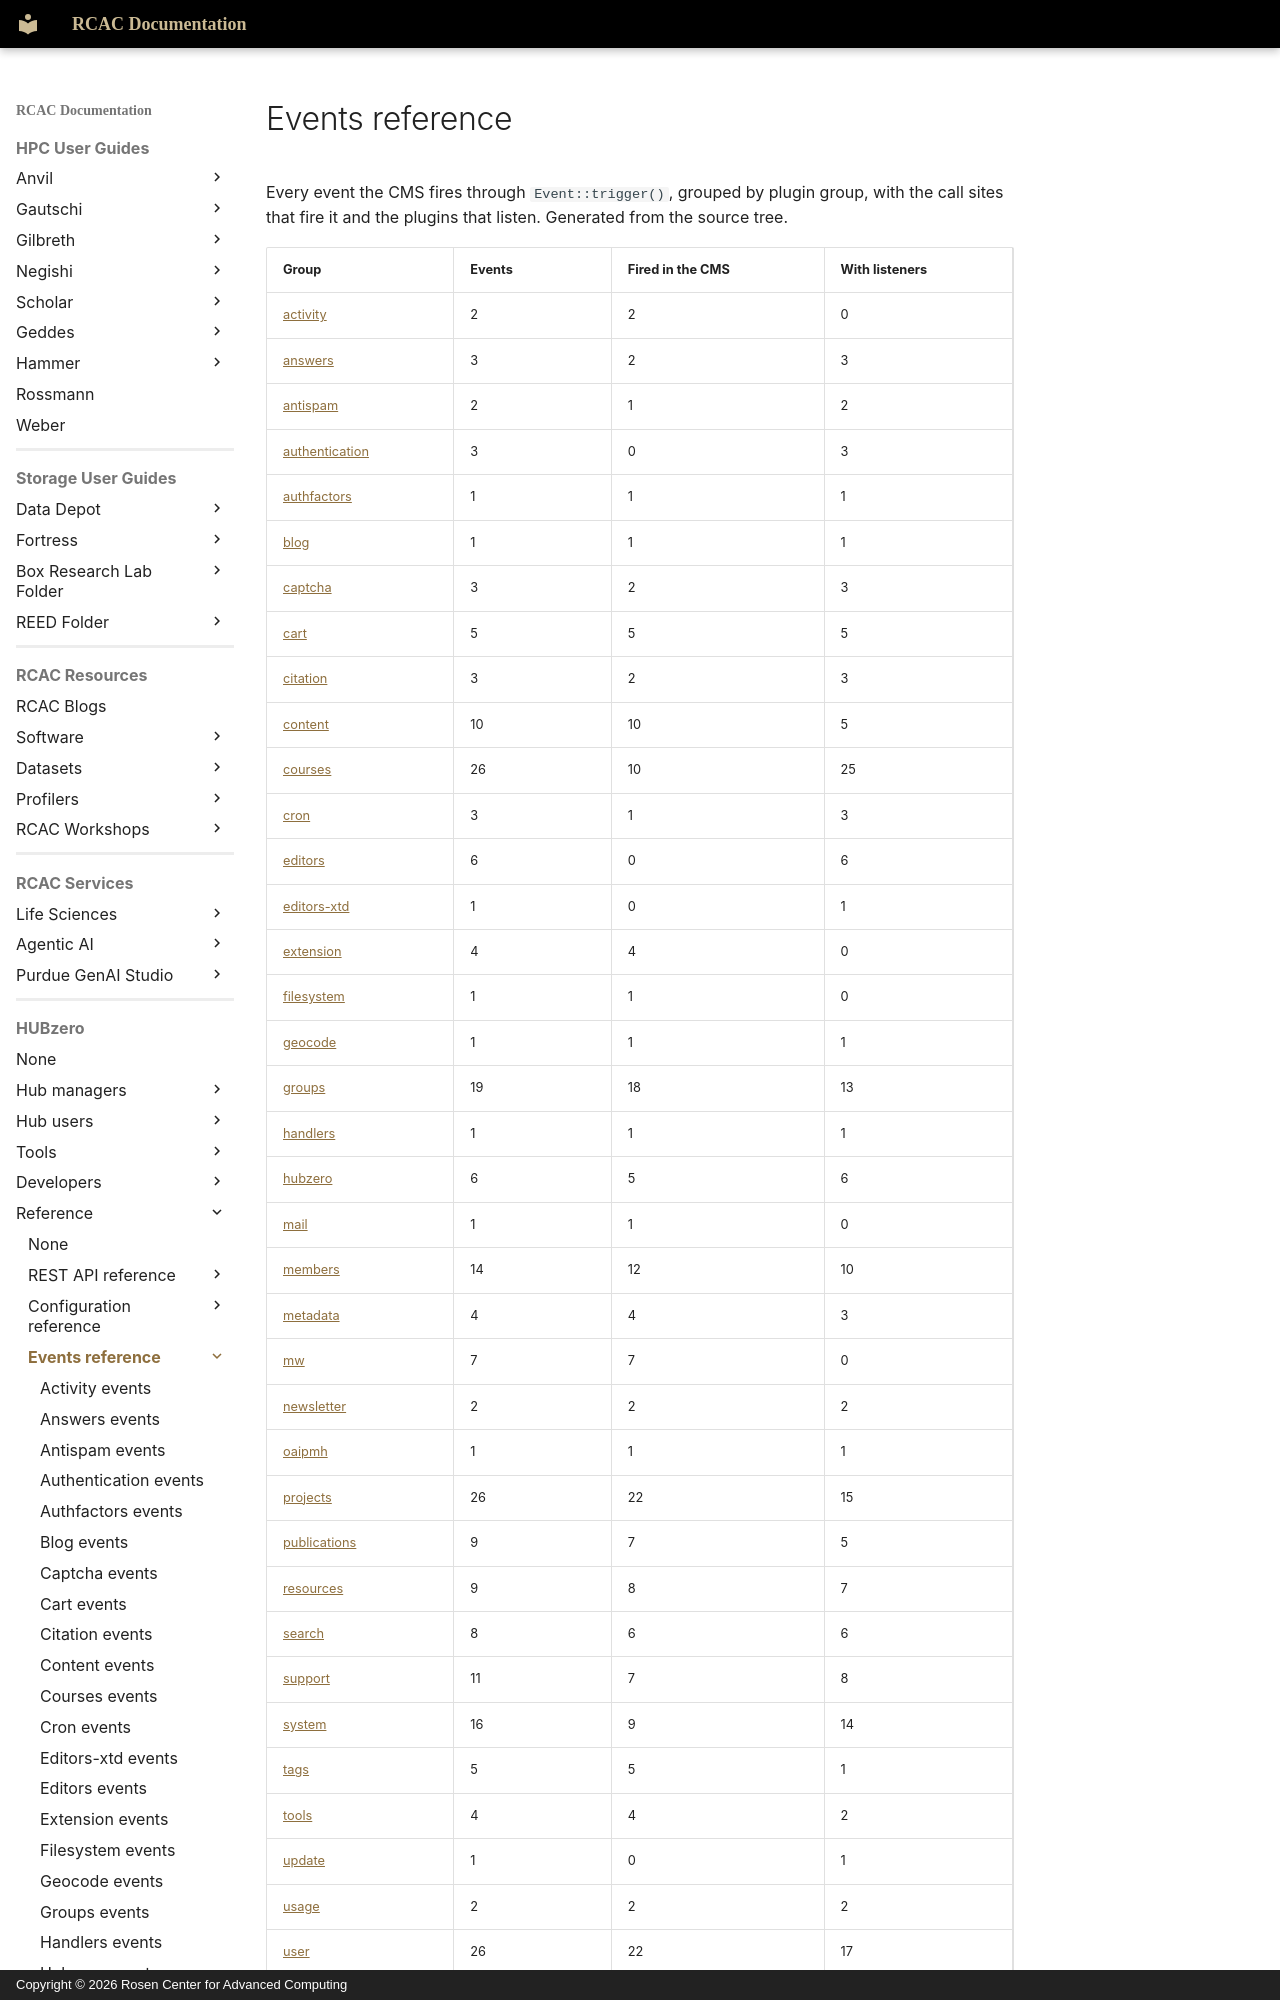

repository: PurdueRCAC/RCAC-Docs · page: hubzero/reference/events/index.html · generator: mkdocs · copyright: Copyright © 2026 Rosen Center for Advanced Computing

---
tags:
- HUBzero
render_macros: false
hubzero:
  upstream: docs/reference/events/README.md
  commit: 9c1a8c678002bdfb41860f90915a3589ab60339e
  status: generated
  source: core/**/*.php
---

# Events reference

Every event the CMS fires through `Event::trigger()`, grouped by plugin group, with the call sites that fire it and the plugins that listen. Generated from the source tree.
